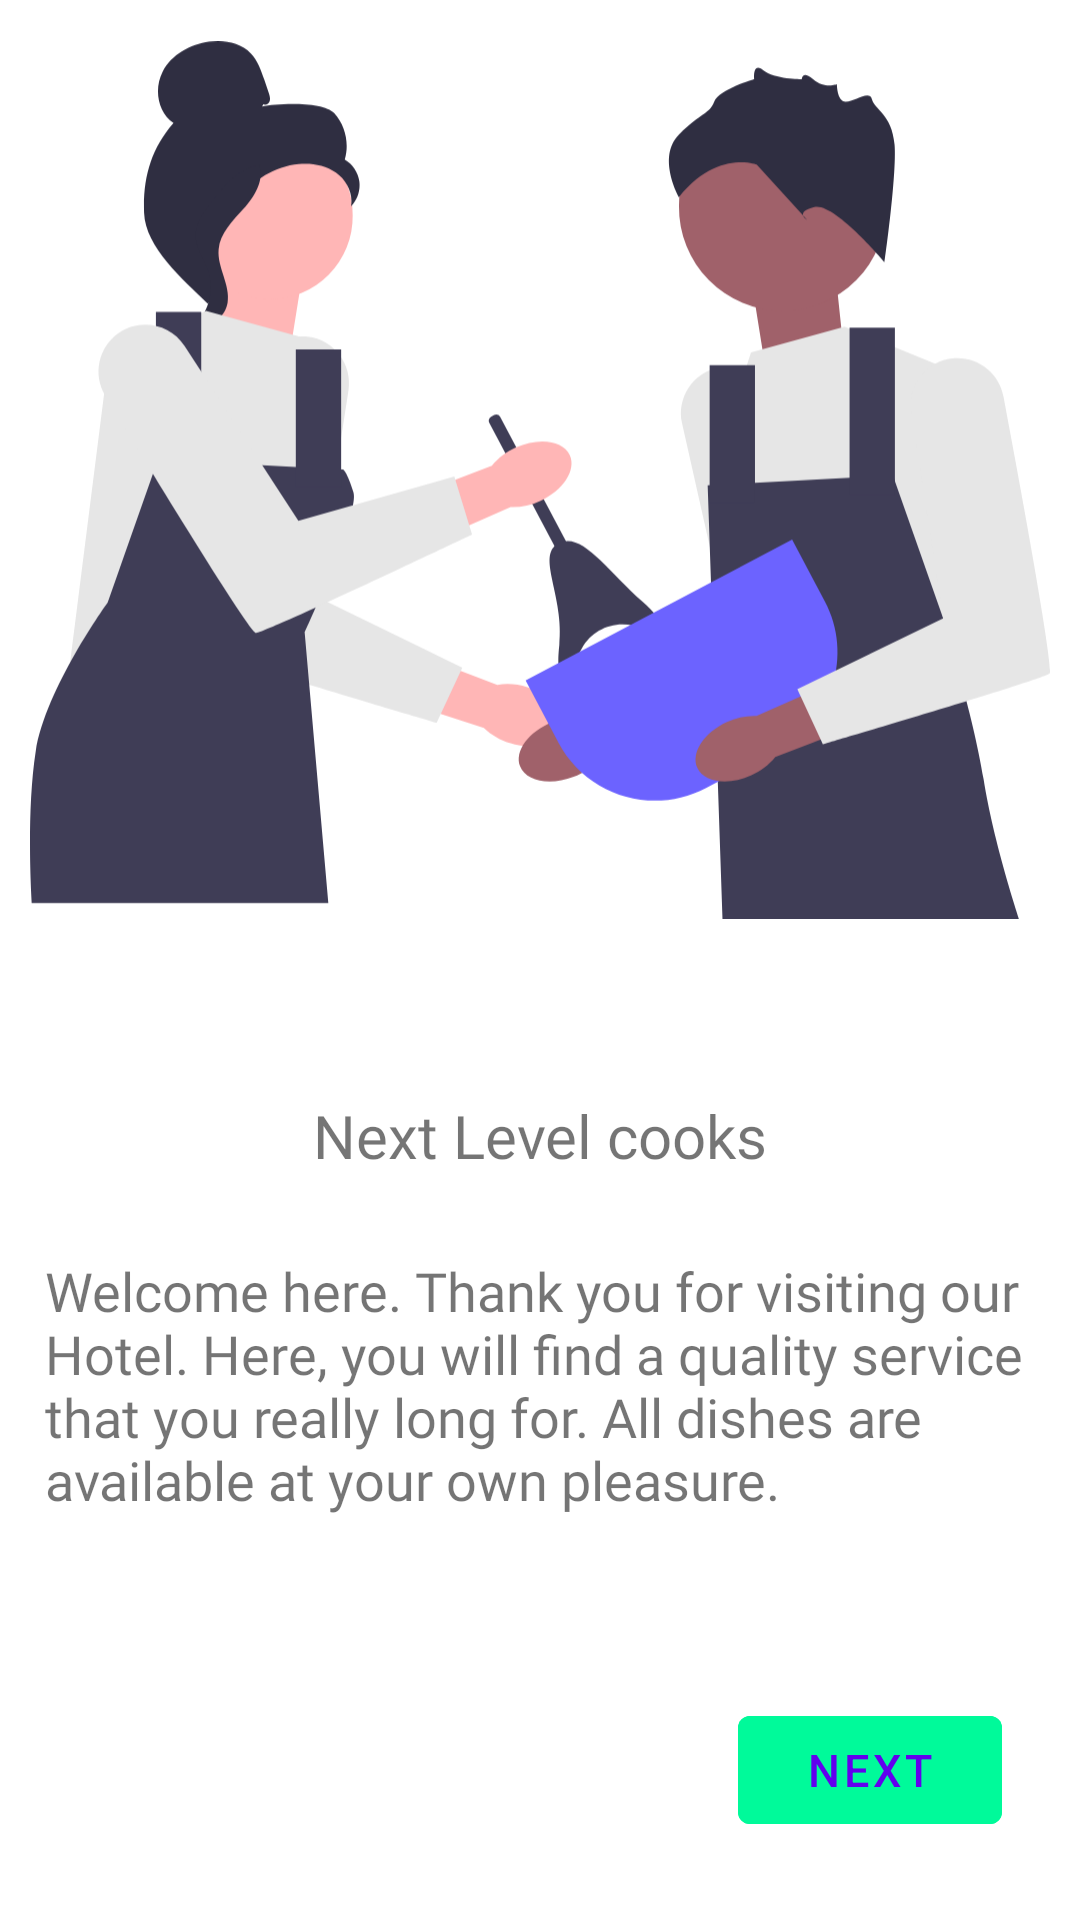

Produce the Android XML layout that renders to this screen, including the resource entries it uses.
<!-- AndroidManifest.xml: application theme Theme.KaribuApp -->
<!-- res/layout/fragment_third_on_board.xml -->
<?xml version="1.0" encoding="utf-8"?>
<androidx.constraintlayout.widget.ConstraintLayout xmlns:android="http://schemas.android.com/apk/res/android"
    xmlns:app="http://schemas.android.com/apk/res-auto"
    xmlns:tools="http://schemas.android.com/tools"
    android:layout_width="match_parent"
    android:layout_height="match_parent"
    android:padding="10dp"
    tools:context=".onboards.ThirdOnBoard">

    <ImageView
        android:id="@+id/ivFirstOnBoard"
        android:layout_width="match_parent"
        android:layout_height="wrap_content"
        android:src="@drawable/third_on_board"
        app:layout_constraintEnd_toEndOf="parent"
        app:layout_constraintStart_toStartOf="parent"
        app:layout_constraintTop_toTopOf="parent"
        tools:layout_editor_absoluteX="-16dp" />

    <TextView
        android:id="@+id/textView"
        android:layout_width="wrap_content"
        android:layout_height="wrap_content"
        android:layout_marginTop="50dp"
        android:fontFamily="@font/super_bold"
        android:padding="5dp"
        android:text="Next Level cooks"
        android:textSize="20sp"
        app:layout_constraintEnd_toEndOf="parent"
        app:layout_constraintStart_toStartOf="parent"
        app:layout_constraintTop_toBottomOf="@+id/ivFirstOnBoard" />

    <TextView
        android:id="@+id/tvFirstOnBoard"
        android:layout_width="match_parent"
        android:layout_height="wrap_content"
        android:layout_marginTop="16dp"
        android:fontFamily="@font/medium"
        android:padding="5dp"
        android:textSize="18sp"
        android:text="@string/firstOnBoardStatement"
        app:layout_constraintEnd_toEndOf="parent"
        app:layout_constraintHorizontal_bias="1.0"
        app:layout_constraintStart_toStartOf="parent"
        app:layout_constraintTop_toBottomOf="@+id/textView" />

    <com.google.android.material.button.MaterialButton
        android:id="@+id/btnNext3"
        style="@style/Widget.MaterialComponents.Button.TextButton.Icon"
        android:layout_width="wrap_content"
        android:layout_height="wrap_content"
        android:layout_marginEnd="16dp"
        android:layout_marginBottom="16dp"
        android:backgroundTint="#00fa9a"
        android:text="NEXT"
        android:textSize="15sp"
        app:layout_constraintBottom_toBottomOf="parent"
        app:layout_constraintEnd_toEndOf="parent" />


</androidx.constraintlayout.widget.ConstraintLayout>
<!-- resources referenced by this layout -->
<resources>
  <!-- drawable third_on_board: vector/xml drawable (drawable, 6312 chars, omitted) -->
  <string name="firstOnBoardStatement">Welcome here. Thank you for visiting our Hotel. Here, you will find a quality service that you really long for. All dishes are available at your own pleasure.</string>
  <style name="Theme.KaribuApp" parent="Theme.MaterialComponents.Light.NoActionBar">
          
          <item name="colorPrimary">@color/purple_500</item>
          <item name="colorPrimaryVariant">@color/purple_700</item>
          <item name="colorOnPrimary">@color/white</item>
          
          <item name="colorSecondary">@color/teal_200</item>
          <item name="colorSecondaryVariant">@color/teal_700</item>
          <item name="colorOnSecondary">@color/black</item>
          
          <item name="android:statusBarColor">?attr/colorPrimaryVariant</item>
          
      </style>
  <color name="purple_500">#FF6200EE</color>
  <color name="purple_700">#FF3700B3</color>
  <color name="white">#FFFFFFFF</color>
  <color name="teal_200">#FF03DAC5</color>
  <color name="teal_700">#FF018786</color>
  <color name="black">#FF000000</color>
</resources>
